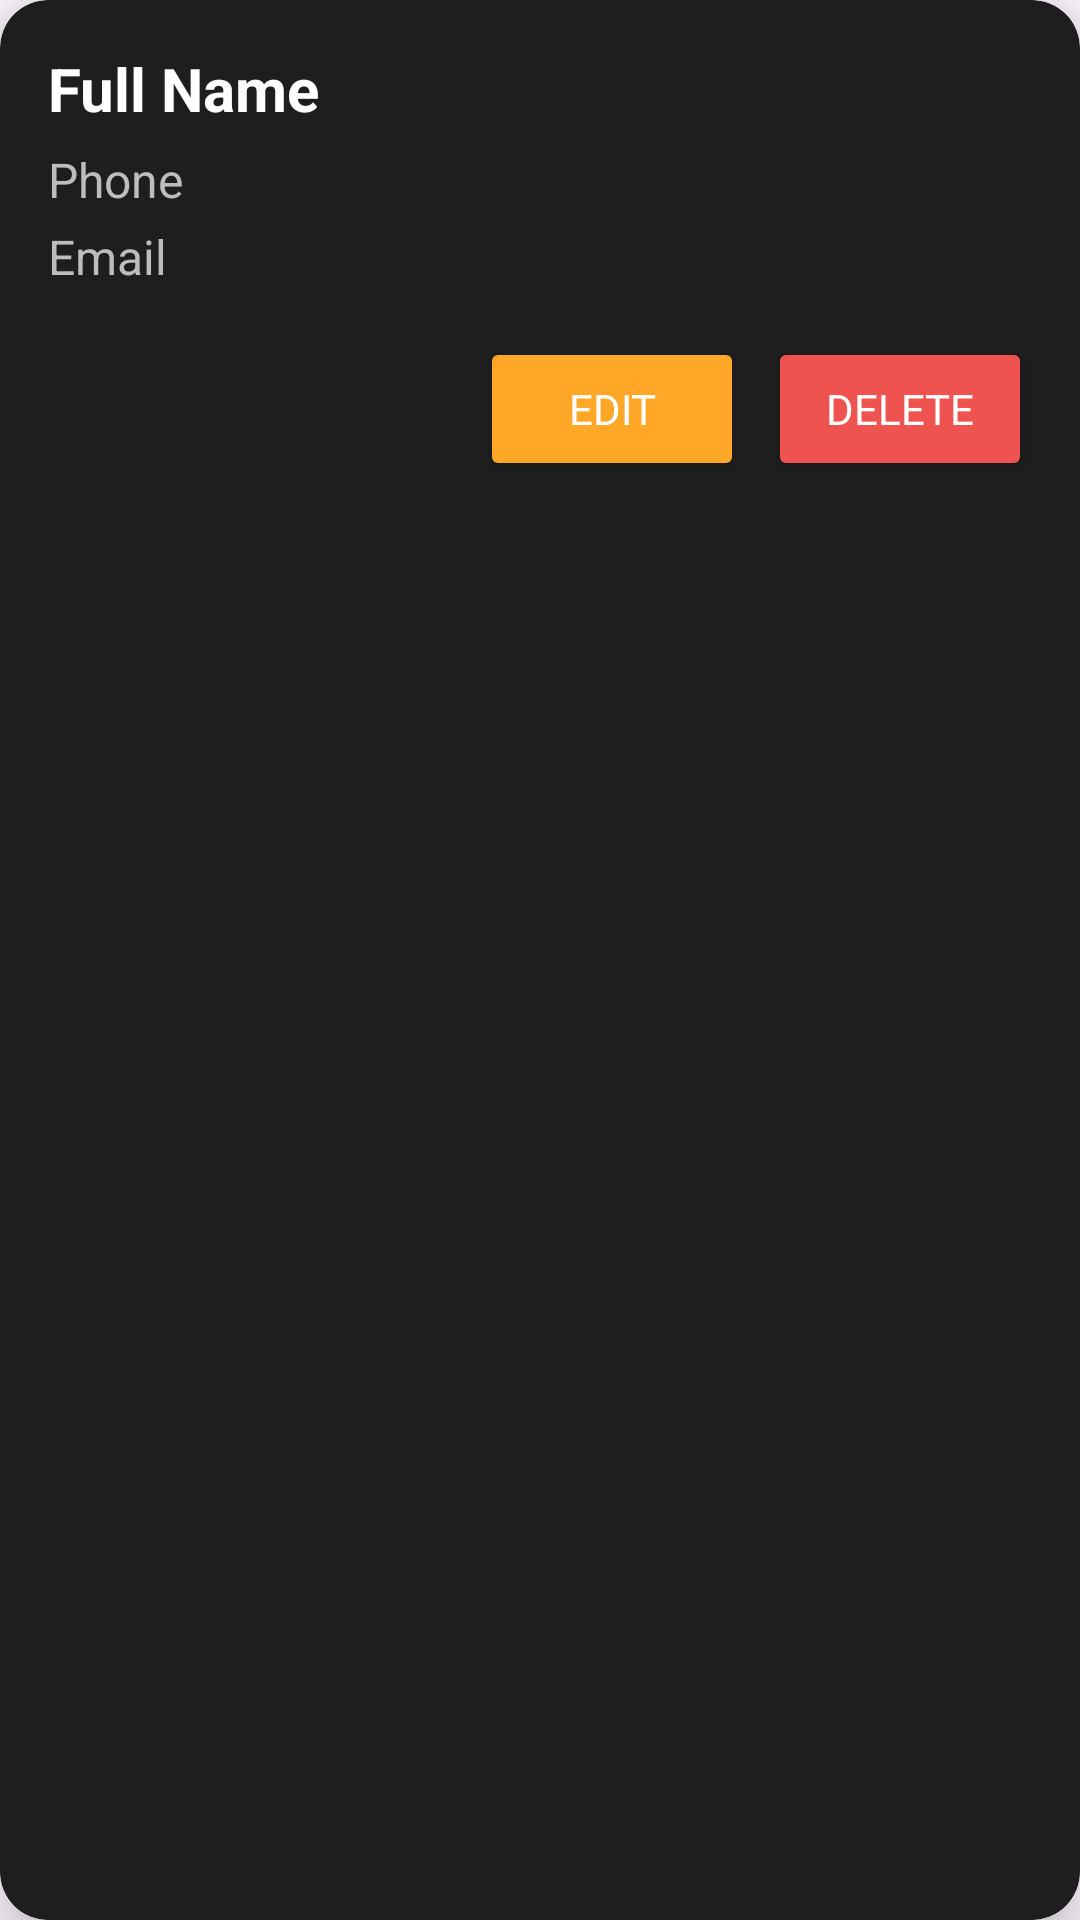

Here is an Android app screen rendered from its layout file. Give the layout XML and the strings, colors and styles it references.
<!-- AndroidManifest.xml: application theme Theme.Luxe -->
<!-- res/layout/user_item.xml -->
<?xml version="1.0" encoding="utf-8"?>
<androidx.cardview.widget.CardView
    xmlns:android="http://schemas.android.com/apk/res/android"
    xmlns:app="http://schemas.android.com/apk/res-auto"
    android:layout_width="match_parent"
    android:layout_height="wrap_content"
    android:layout_margin="8dp"
    app:cardCornerRadius="16dp"
    app:cardElevation="12dp"
    app:cardBackgroundColor="#1E1E1E">

    <LinearLayout
        android:layout_width="match_parent"
        android:layout_height="wrap_content"
        android:orientation="vertical"
        android:padding="16dp">

        
        <TextView
            android:id="@+id/TXT_Username"
            android:layout_width="wrap_content"
            android:layout_height="wrap_content"
            android:text="Full Name"
            android:textSize="20sp"
            android:textStyle="bold"
            android:textColor="#FFFFFF"
            android:layout_marginBottom="6dp" />

        
        <TextView
            android:id="@+id/TXT_Phone"
            android:layout_width="wrap_content"
            android:layout_height="wrap_content"
            android:text="Phone"
            android:textSize="16sp"
            android:textColor="#BDBDBD"
            android:layout_marginBottom="4dp" />

        
        <TextView
            android:id="@+id/TXT_Email"
            android:layout_width="wrap_content"
            android:layout_height="wrap_content"
            android:text="Email"
            android:textSize="16sp"
            android:textColor="#BDBDBD"
            android:layout_marginBottom="16dp" />

        
        <LinearLayout
            android:layout_width="match_parent"
            android:layout_height="wrap_content"
            android:orientation="horizontal"
            android:gravity="end">

            
            <Button
                android:id="@+id/btnEdit"
                android:layout_width="wrap_content"
                android:layout_height="wrap_content"
                android:text="Edit"
                android:backgroundTint="#FFA726"
                android:textColor="#FFFFFF"
                android:layout_marginEnd="8dp"
                android:paddingHorizontal="16dp"
                android:paddingVertical="8dp"
                android:fontFamily="sans-serif" />

            
            <Button
                android:id="@+id/btnDelete"
                android:layout_width="wrap_content"
                android:layout_height="wrap_content"
                android:text="Delete"
                android:backgroundTint="#EF5350"
                android:textColor="#FFFFFF"
                android:paddingHorizontal="16dp"
                android:paddingVertical="8dp"
                android:fontFamily="sans-serif" />
        </LinearLayout>

    </LinearLayout>
</androidx.cardview.widget.CardView>
<!-- resources referenced by this layout -->
<resources>
  <style name="Theme.Luxe" parent="Base.Theme.Luxe" />
  <style name="Base.Theme.Luxe" parent="Theme.Material3.DayNight.NoActionBar">
          
          
      </style>
</resources>
